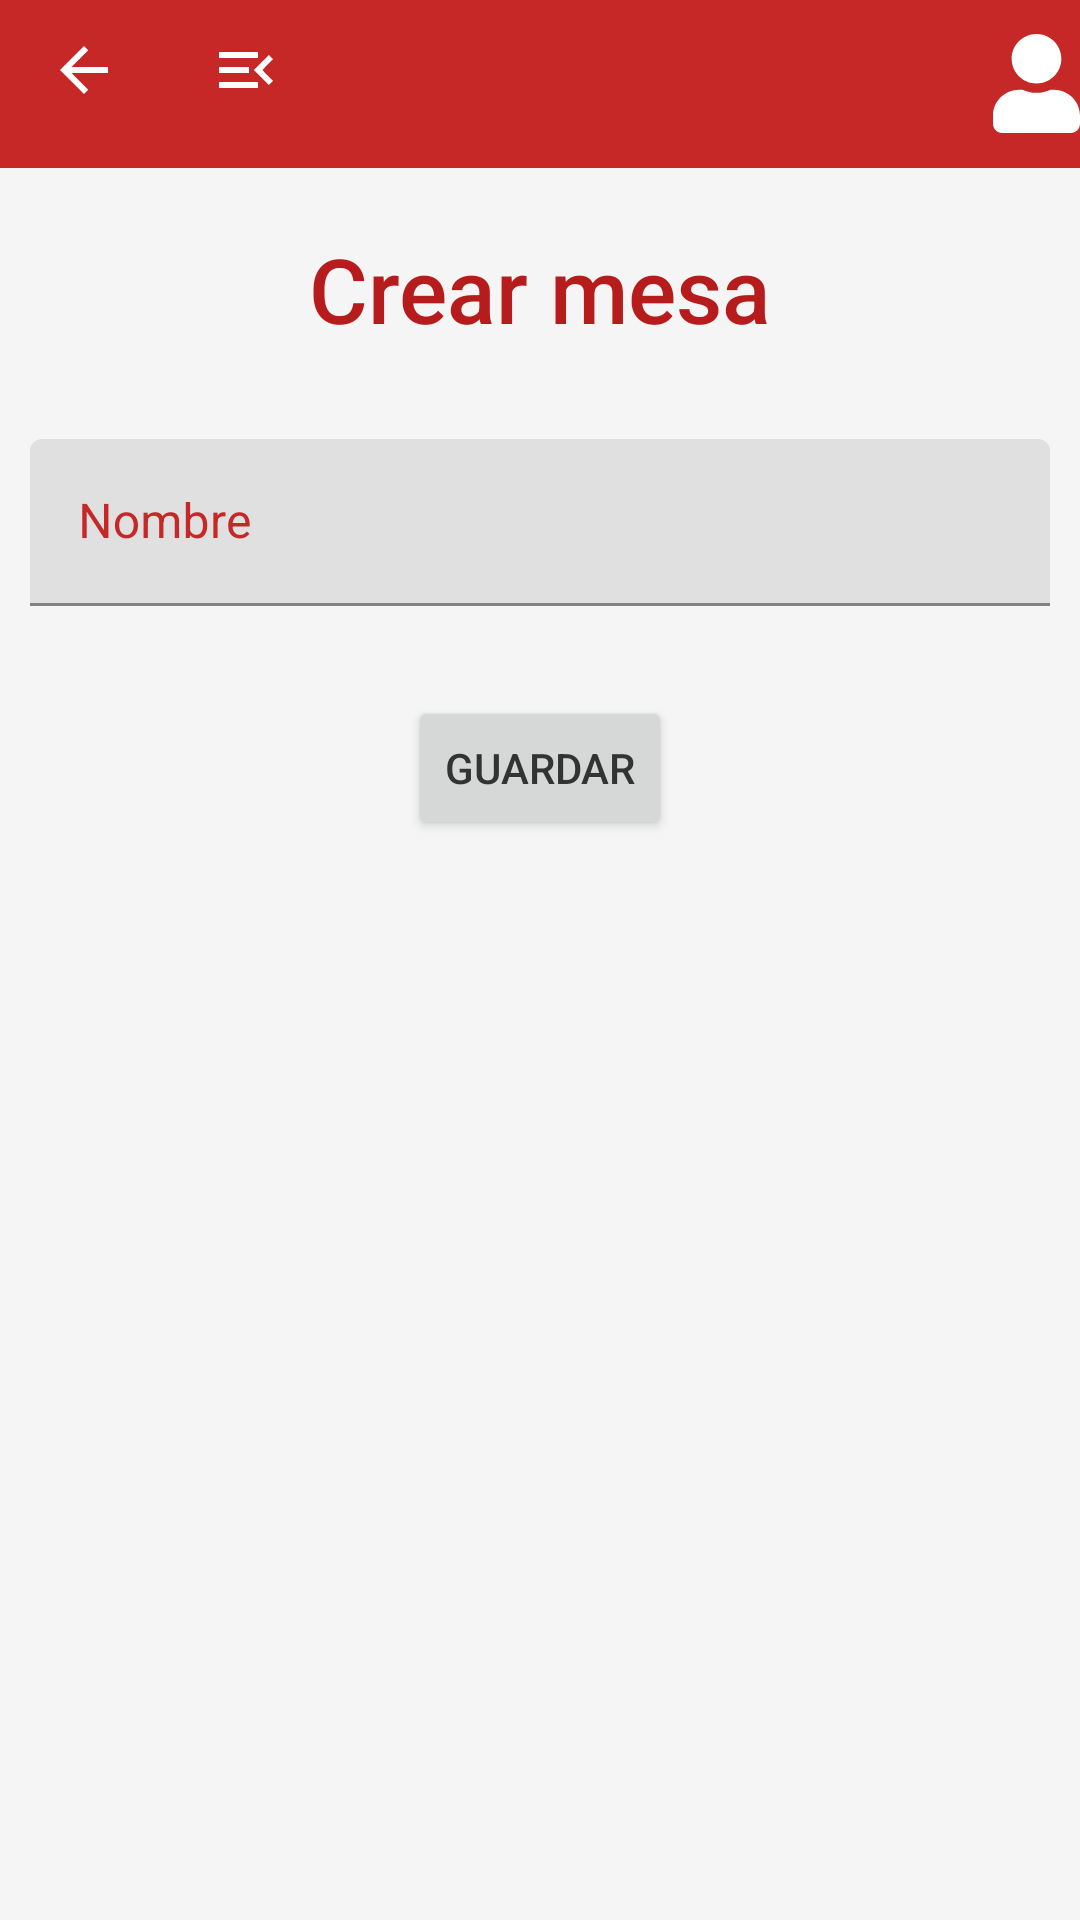

This screen was rendered from an Android layout file. Write that file and the resources it references.
<!-- AndroidManifest.xml: application theme Theme.BarcaoaApp.NoActionBar -->
<!-- res/layout/activity_mesas_create.xml -->
<?xml version="1.0" encoding="utf-8"?>
<LinearLayout xmlns:android="http://schemas.android.com/apk/res/android"
    xmlns:app="http://schemas.android.com/apk/res-auto"
    xmlns:tools="http://schemas.android.com/tools"
    android:layout_width="match_parent"
    android:layout_height="match_parent"
    android:orientation="vertical"
    tools:context=".activities.mesas.MesasCreate">

        <include layout="@layout/toolbar_general"
            android:id="@+id/main_toolbar"/>
    <TextView
        android:layout_width="match_parent"
        android:layout_height="wrap_content"
        android:fontFamily="sans-serif-medium"
        android:textAlignment="center"
        android:text="Crear mesa"
        android:textAppearance="@style/TextAppearance.AppCompat.Large"
        android:textColor="@color/purple_200"
        android:textColorHighlight="@color/purple_200"
        android:textSize="30sp"
        android:layout_margin="20dp"/>



    <com.google.android.material.textfield.TextInputLayout
        android:layout_width="match_parent"
        android:layout_height="wrap_content"
        android:layout_margin="10dp"
        android:textColorHint="@color/primaryColor"
        >
        <EditText
            android:id="@+id/mesa_name_field"
            android:layout_width="match_parent"
            android:layout_height="wrap_content"
            android:ems="10"
            android:hint="Nombre"
            android:importantForAutofill="no"
            android:inputType="text"
            />
    </com.google.android.material.textfield.TextInputLayout>

    <RelativeLayout
        android:layout_width="match_parent"
        android:layout_height="wrap_content">
        <Button
            android:id="@+id/save_mesa_button"
            android:layout_width="wrap_content"
            android:layout_height="wrap_content"
            android:layout_centerInParent="true"
            android:text="Guardar"
            android:layout_margin="20dp"
            />
    </RelativeLayout>
</LinearLayout>
<!-- res/layout/toolbar_general.xml (included above) -->
<?xml version="1.0" encoding="utf-8"?>
<androidx.appcompat.widget.Toolbar xmlns:android="http://schemas.android.com/apk/res/android"
    android:layout_width="match_parent" android:layout_height="wrap_content"
    android:background="?attr/colorPrimary"
    android:minHeight="?attr/actionBarSize"
    android:popupTheme="@color/white">

    <RelativeLayout
        android:layout_width="wrap_content"
        android:layout_height="match_parent">

        <LinearLayout
            android:layout_width="wrap_content"
            android:layout_height="wrap_content"
            android:orientation="horizontal"
            android:layout_alignParentStart="true">

            <ImageButton
                android:id="@+id/back_button"
                android:layout_width="wrap_content"
                android:layout_height="wrap_content"
                android:background="@color/primaryColor"
                android:src="@drawable/ic_baseline_arrow_back_24"/>

            <ImageButton
                android:id="@+id/to_main_menu_view"
                android:layout_width="wrap_content"
                android:layout_height="wrap_content"
                android:layout_marginStart="30dp"
                android:background="@color/primaryColor"
                android:src="@drawable/ic_baseline_menu_open_24"
                />

        </LinearLayout>

        <LinearLayout
            android:layout_width="wrap_content"
            android:layout_height="wrap_content"
            android:layout_alignParentRight="true"
            android:orientation="horizontal">
            <ImageButton
                android:id="@+id/user_actions_button"
                android:layout_width="wrap_content"
                android:layout_height="wrap_content"
                android:background="@color/primaryColor"
                android:src="@drawable/user_btn">

            </ImageButton>
            <TextView
                android:id="@+id/user_name_view"
                android:layout_width="wrap_content"
                android:layout_height="wrap_content"
                android:textStyle="bold"
                android:textColor="@color/white"
                android:textSize="19sp"
                />

        </LinearLayout>


    </RelativeLayout>


</androidx.appcompat.widget.Toolbar>
<!-- resources referenced by this layout -->
<resources>
  <color name="primaryColor">#c62828</color>
  <color name="purple_200">#B71C1C</color>
  <color name="white">#FFFFFFFF</color>
  <!-- drawable ic_baseline_arrow_back_24 (drawable) -->
  <vector xmlns:android="http://schemas.android.com/apk/res/android"
      android:width="24dp"
      android:height="24dp"
      android:viewportWidth="24"
      android:viewportHeight="24"
  
      android:autoMirrored="true">
    <path
        android:fillColor="@color/white"
        android:pathData="M20,11H7.83l5.59,-5.59L12,4l-8,8 8,8 1.41,-1.41L7.83,13H20v-2z"/>
  </vector>
  <!-- drawable ic_baseline_menu_open_24 (drawable) -->
  <vector xmlns:android="http://schemas.android.com/apk/res/android"
      android:width="24dp"
      android:height="24dp"
      android:viewportWidth="24"
      android:viewportHeight="24"
      android:fillColor="@color/white">
    <path
        android:fillColor="@android:color/white"
        android:pathData="M3,18h13v-2L3,16v2zM3,13h10v-2L3,11v2zM3,6v2h13L16,6L3,6zM21,15.59L17.42,12 21,8.41 19.59,7l-5,5 5,5L21,15.59z"/>
  </vector>
  <!-- drawable user_btn (drawable) -->
  <?xml version="1.0" encoding="utf-8"?>
  <selector xmlns:android="http://schemas.android.com/apk/res/android">
      <item android:drawable="@drawable/ic_user_solid_2"
          android:state_pressed="true"/>
      <item android:drawable="@drawable/ic_user_solid" />
  
  </selector>
  <style name="Theme.BarcaoaApp.NoActionBar">
          <item name="windowActionBar">false</item>
          <item name="windowNoTitle">true</item>
      </style>
  <!-- drawable ic_user_solid_2 (drawable) -->
  <vector android:height="33.142857dp" android:viewportHeight="512"
      android:viewportWidth="448" android:width="29dp" xmlns:android="http://schemas.android.com/apk/res/android">
      <path android:fillColor="#b9c0c5" android:pathData="M224,256c70.7,0 128,-57.3 128,-128S294.7,0 224,0 96,57.3 96,128s57.3,128 128,128zM313.6,288h-16.7c-22.2,10.2 -46.9,16 -72.9,16s-50.6,-5.8 -72.9,-16h-16.7C60.2,288 0,348.2 0,422.4L0,464c0,26.5 21.5,48 48,48h352c26.5,0 48,-21.5 48,-48v-41.6c0,-74.2 -60.2,-134.4 -134.4,-134.4z"/>
  </vector>
  <!-- drawable ic_user_solid (drawable) -->
  <vector android:height="33.142857dp" android:viewportHeight="512"
      android:viewportWidth="448" android:width="29dp" xmlns:android="http://schemas.android.com/apk/res/android">
      <path android:fillColor="@color/white" android:pathData="M224,256c70.7,0 128,-57.3 128,-128S294.7,0 224,0 96,57.3 96,128s57.3,128 128,128zM313.6,288h-16.7c-22.2,10.2 -46.9,16 -72.9,16s-50.6,-5.8 -72.9,-16h-16.7C60.2,288 0,348.2 0,422.4L0,464c0,26.5 21.5,48 48,48h352c26.5,0 48,-21.5 48,-48v-41.6c0,-74.2 -60.2,-134.4 -134.4,-134.4z"/>
  </vector>
</resources>
